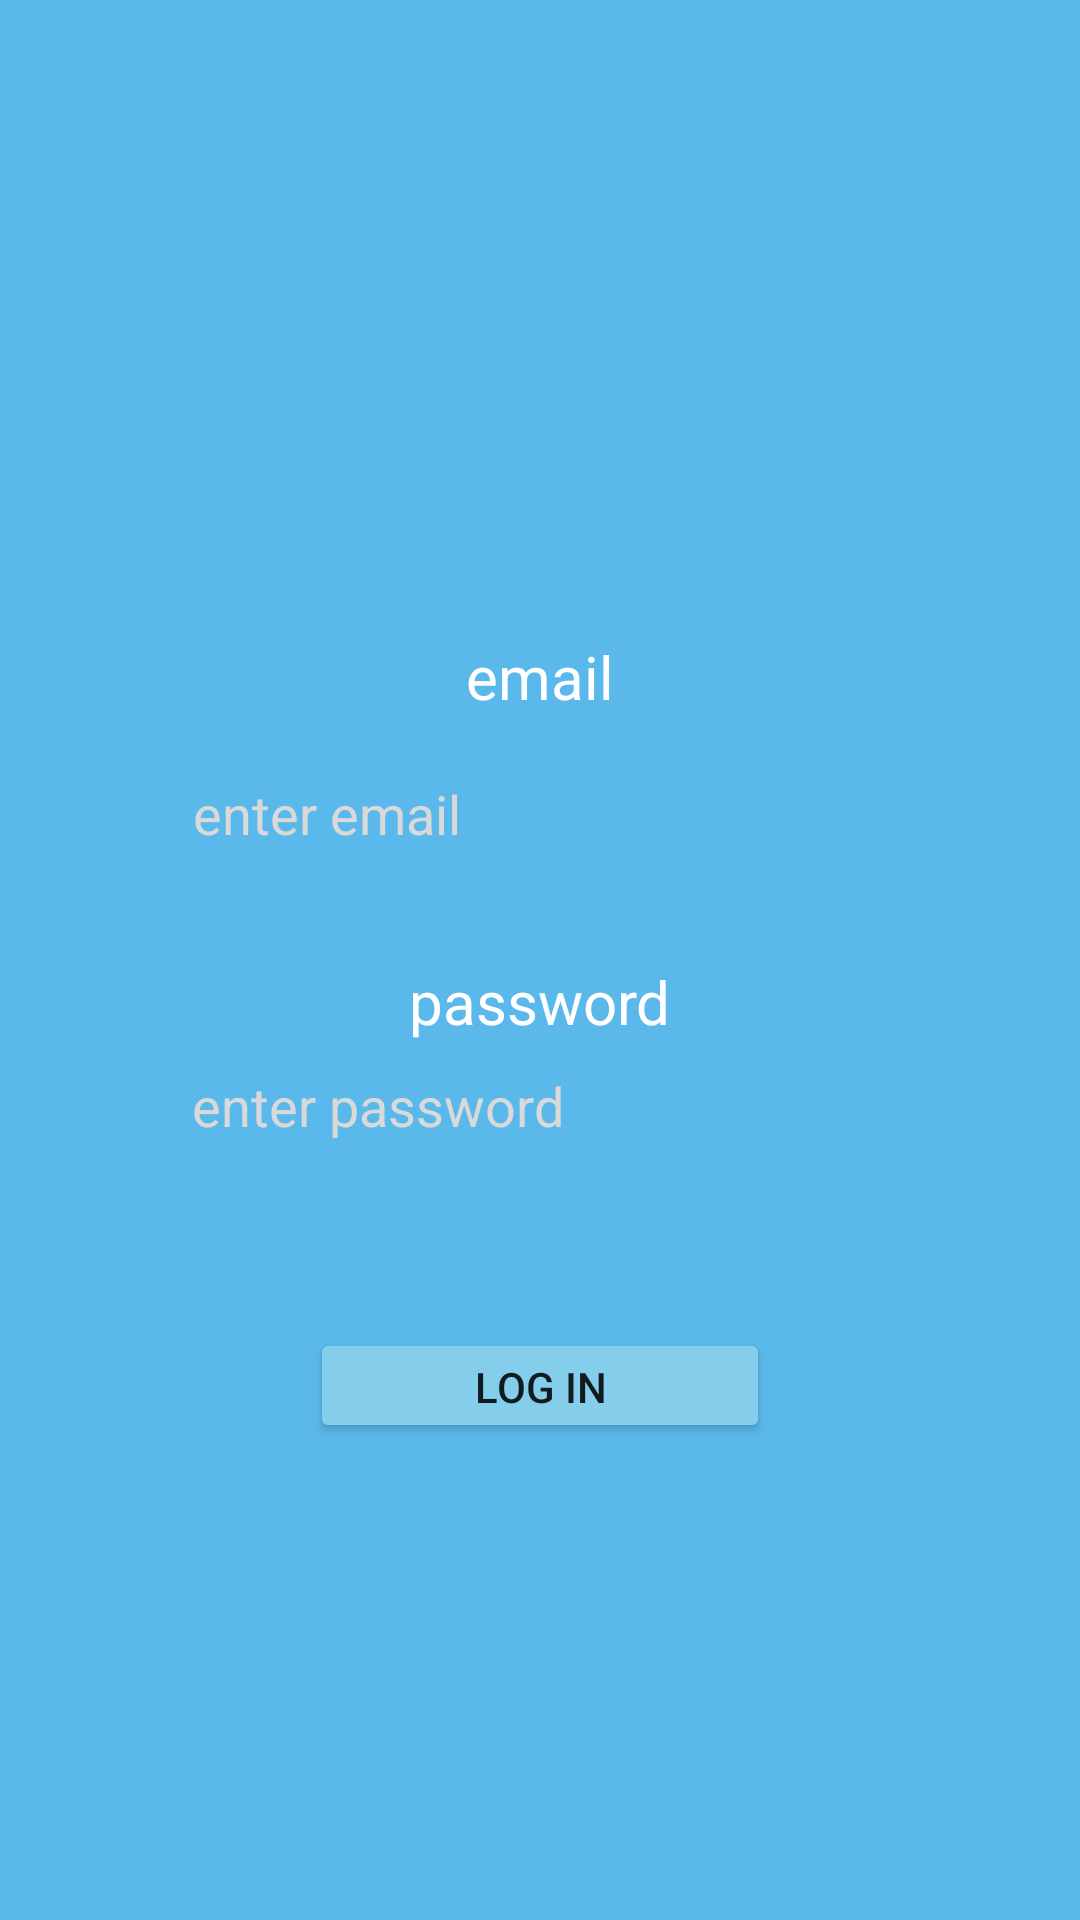

Layout XML and referenced resources for this Android screen:
<!-- AndroidManifest.xml: application theme Theme.StructF -->
<!-- res/layout/activity_authorization.xml -->
<?xml version="1.0" encoding="utf-8"?>
<androidx.constraintlayout.widget.ConstraintLayout xmlns:android="http://schemas.android.com/apk/res/android"
    xmlns:app="http://schemas.android.com/apk/res-auto"
    xmlns:tools="http://schemas.android.com/tools"
    android:layout_width="match_parent"
    android:layout_height="match_parent"
    android:background="@color/LightBlue">


    <TextView
        android:id="@+id/textView"
        android:layout_width="wrap_content"
        android:layout_height="wrap_content"
        android:text="@string/email"
        android:textColor="@color/AllWhite"
        android:textSize="20sp"
        app:layout_constraintBottom_toTopOf="@+id/editText2"
        app:layout_constraintEnd_toEndOf="parent"
        app:layout_constraintStart_toStartOf="parent"
        app:layout_constraintTop_toTopOf="parent"
        app:layout_constraintVertical_bias="0.95" />

    <EditText
        android:id="@+id/editText2"
        android:layout_width="0dp"
        android:layout_height="0dp"
        android:paddingLeft="10dp"
        android:hint="@string/enter_email"
        android:textColorHint="@color/Body"
        android:background="@drawable/round_style_for_background_hard"
        android:backgroundTint="@color/VLBlue"
        app:layout_constraintBottom_toTopOf="@+id/guideline"
        app:layout_constraintDimensionRatio="6"
        app:layout_constraintEnd_toEndOf="parent"
        app:layout_constraintHorizontal_bias="0.504"
        app:layout_constraintStart_toStartOf="parent"
        app:layout_constraintTop_toTopOf="parent"
        app:layout_constraintVertical_bias="0.9"
        app:layout_constraintWidth_percent="0.7" />


    <TextView
        android:layout_width="wrap_content"
        android:layout_height="wrap_content"
        android:text="@string/password"
        android:textColor="@color/AllWhite"
        android:textSize="20sp"
        app:layout_constraintBottom_toTopOf="@+id/editText"
        app:layout_constraintEnd_toEndOf="parent"
        app:layout_constraintStart_toStartOf="parent"
        app:layout_constraintTop_toTopOf="@+id/guideline" />

    <EditText
        android:id="@+id/editText"
        android:layout_width="0dp"
        android:layout_height="0dp"
        android:paddingLeft="10dp"
        android:hint="@string/enter_password"
        android:textColorHint="@color/Body"
        android:background="@drawable/round_style_for_background_hard"
        android:backgroundTint="@color/VLBlue"
        app:layout_constraintBottom_toBottomOf="parent"
        app:layout_constraintDimensionRatio="6"
        app:layout_constraintEnd_toEndOf="parent"
        app:layout_constraintHorizontal_bias="0.5"
        app:layout_constraintStart_toStartOf="parent"
        app:layout_constraintTop_toTopOf="@+id/guideline"
        app:layout_constraintVertical_bias="0.1"
        app:layout_constraintWidth_percent="0.7" />

    <Button
        android:layout_width="0dp"
        android:layout_height="0dp"
        android:backgroundTint="@color/VLBlue"
        app:shapeAppearanceOverlay="@style/round_button"
        android:text="@string/log_in"
        app:layout_constraintBottom_toBottomOf="parent"
        app:layout_constraintDimensionRatio="4"
        app:layout_constraintEnd_toEndOf="parent"
        app:layout_constraintHeight_percent="0.06"
        app:layout_constraintHorizontal_bias="0.5"
        app:layout_constraintStart_toStartOf="parent"
        app:layout_constraintTop_toBottomOf="@+id/editText"
        app:layout_constraintVertical_bias="0.25" />

    <androidx.constraintlayout.widget.Guideline
        android:id="@+id/guideline"
        android:layout_width="wrap_content"
        android:layout_height="wrap_content"
        android:orientation="horizontal"
        app:layout_constraintGuide_percent="0.5" />


</androidx.constraintlayout.widget.ConstraintLayout>
<!-- resources referenced by this layout -->
<resources>
  <color name="AllWhite">#FFFFFF</color>
  <color name="Body">#D9D9D9</color>
  <color name="LightBlue">#5AB9EA</color>
  <color name="VLBlue">#84CEEB</color>
  <string name="email">email</string>
  <string name="enter_email">enter email</string>
  <string name="enter_password">enter password</string>
  <string name="log_in">Log in</string>
  <string name="password">password</string>
  <style name="round_button" parent="">
          <item name="cornerSize">50%</item>
      </style>
  <style name="Theme.StructF" parent="Theme.MaterialComponents.DayNight.NoActionBar">
          
          <item name="colorPrimary">@color/AllWhite</item>
          <item name="colorPrimaryVariant">@color/Blue</item>
          <item name="colorOnPrimary">@color/Body</item>
          
          <item name="colorSecondary">@color/Blue</item>
          <item name="colorSecondaryVariant">@color/AllWhite</item>
          <item name="colorOnSecondary">@color/Body</item>
          
          <item name="android:statusBarColor">?attr/colorPrimaryVariant</item>
          
      </style>
  <color name="Blue">#5680E9</color>
</resources>
